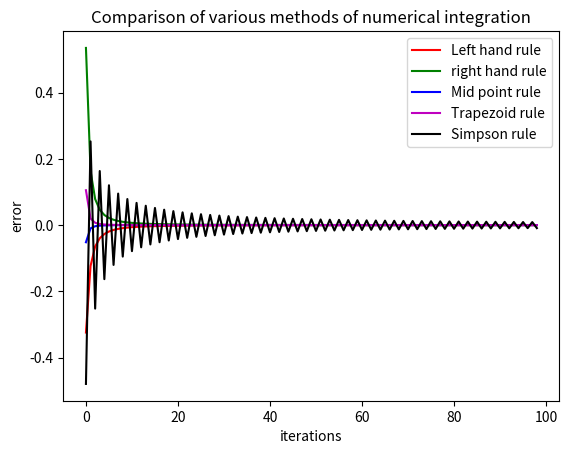

This chart was generated by the following Python code: (Note: this script raises an exception after producing the figure.)
import numpy as np
import matplotlib.pyplot as plt
from scipy import integrate

def f(x):
    y=np.exp(x)
    return(y)

a=0 #lower limit of integration
b=1 #upper limit of integration
n= 100 #max iterations

i_lha=[]
i_rha=[]
i_mpa=[]
i_smpsna=[]
i_tpzda=[]


for i in range(n):
    i_lh=0
    i_rh=0
    i_mp=0
    i_tpzd=0
    i_smpsn=0
    for j in range(i+1):
        h=(b-a)/(i+1)
        #left hand rule
        i_lh=i_lh+h*f(a+j*h)
        i_rh=i_rh+h*f(a+(1+j)*h)
        i_mp=i_mp+h*f(a+(0.5+j)*h)
        i_tpzd=i_tpzd+h*f(a+(1+j)*h)
        if j<i:
           i_smpsn=i_smpsn+2*(h/3)*(f(a+(1+j)*h))
           if j%2==0:
              i_smpsn=i_smpsn+2*(h/3)*(f(a+(1+j)*h))
    i_tpzd=i_tpzd+0.5*h*(f(a)-f(b))
    i_smpsn=i_smpsn+(h/3)*(f(a)+f(b))
    i_lha=i_lha+[i_lh]
    i_rha=i_rha+[i_rh]
    i_mpa= i_mpa+[i_mp]
    i_smpsna=i_smpsna+[i_smpsn]
    i_tpzda=i_tpzda+[i_tpzd]
    
e_lhr=np.subtract(([0]+i_lha),(i_lha+[0]))
e_rhr=np.subtract(([0]+i_rha),(i_rha+[0]))
e_mp=np.subtract(([0]+i_mpa),(i_mpa+[0]))
e_tpzd=np.subtract(([0]+i_tpzda),(i_tpzda+[0]))
e_smpsn=np.subtract(([0]+i_smpsna),(i_smpsna+[0]))
print()
print("Integral using Left rule",i_lh)
print("Integral using right rule",i_rh)
print("Integral using midpoint rule",i_mp)
print("Integral using Trapezoid rule",i_tpzd)
print("Integral using simpson rule",i_smpsn)
print()
plt.figure(1)
plt.plot(e_lhr[1:-1], 'r', label="Left hand rule")
plt.plot(e_rhr[1:-1], 'g', label="right hand rule")
plt.plot(e_mp[1:-1], 'b', label="Mid point rule")
plt.plot(e_tpzd[1:-1], 'm', label="Trapezoid rule")
plt.plot(e_smpsn[1:-1], 'k', label="Simpson rule")
plt.xlabel('iterations')
plt.ylabel('error')
plt.legend(loc="upper right")
plt.title('Comparison of various methods of numerical integration')
plt.show()

ii=np.arange(0, n+1,1)
xii=np.multiply(ii,(b-a)/n)
y=f(xii)
i_tpzd_np=np.trapz(y,xii)
i_smpsn_sp=integrate.simpson(y, x=None, dx=(b-a)/n, even='avg')
i_romb=integrate.romberg(f,a,b)
i_quad=integrate.fixed_quad(f, a, b,n=5)

print("Integral using Numpy library, Trapezoid rule",i_tpzd_np)
print("Integral using Scipy library, simpson rule",i_smpsn_sp)
print("Integral using Scipy library, Romberg rule", i_romb)
print("Integral using Scipy library, Gauss Quadrature rule",i_quad)